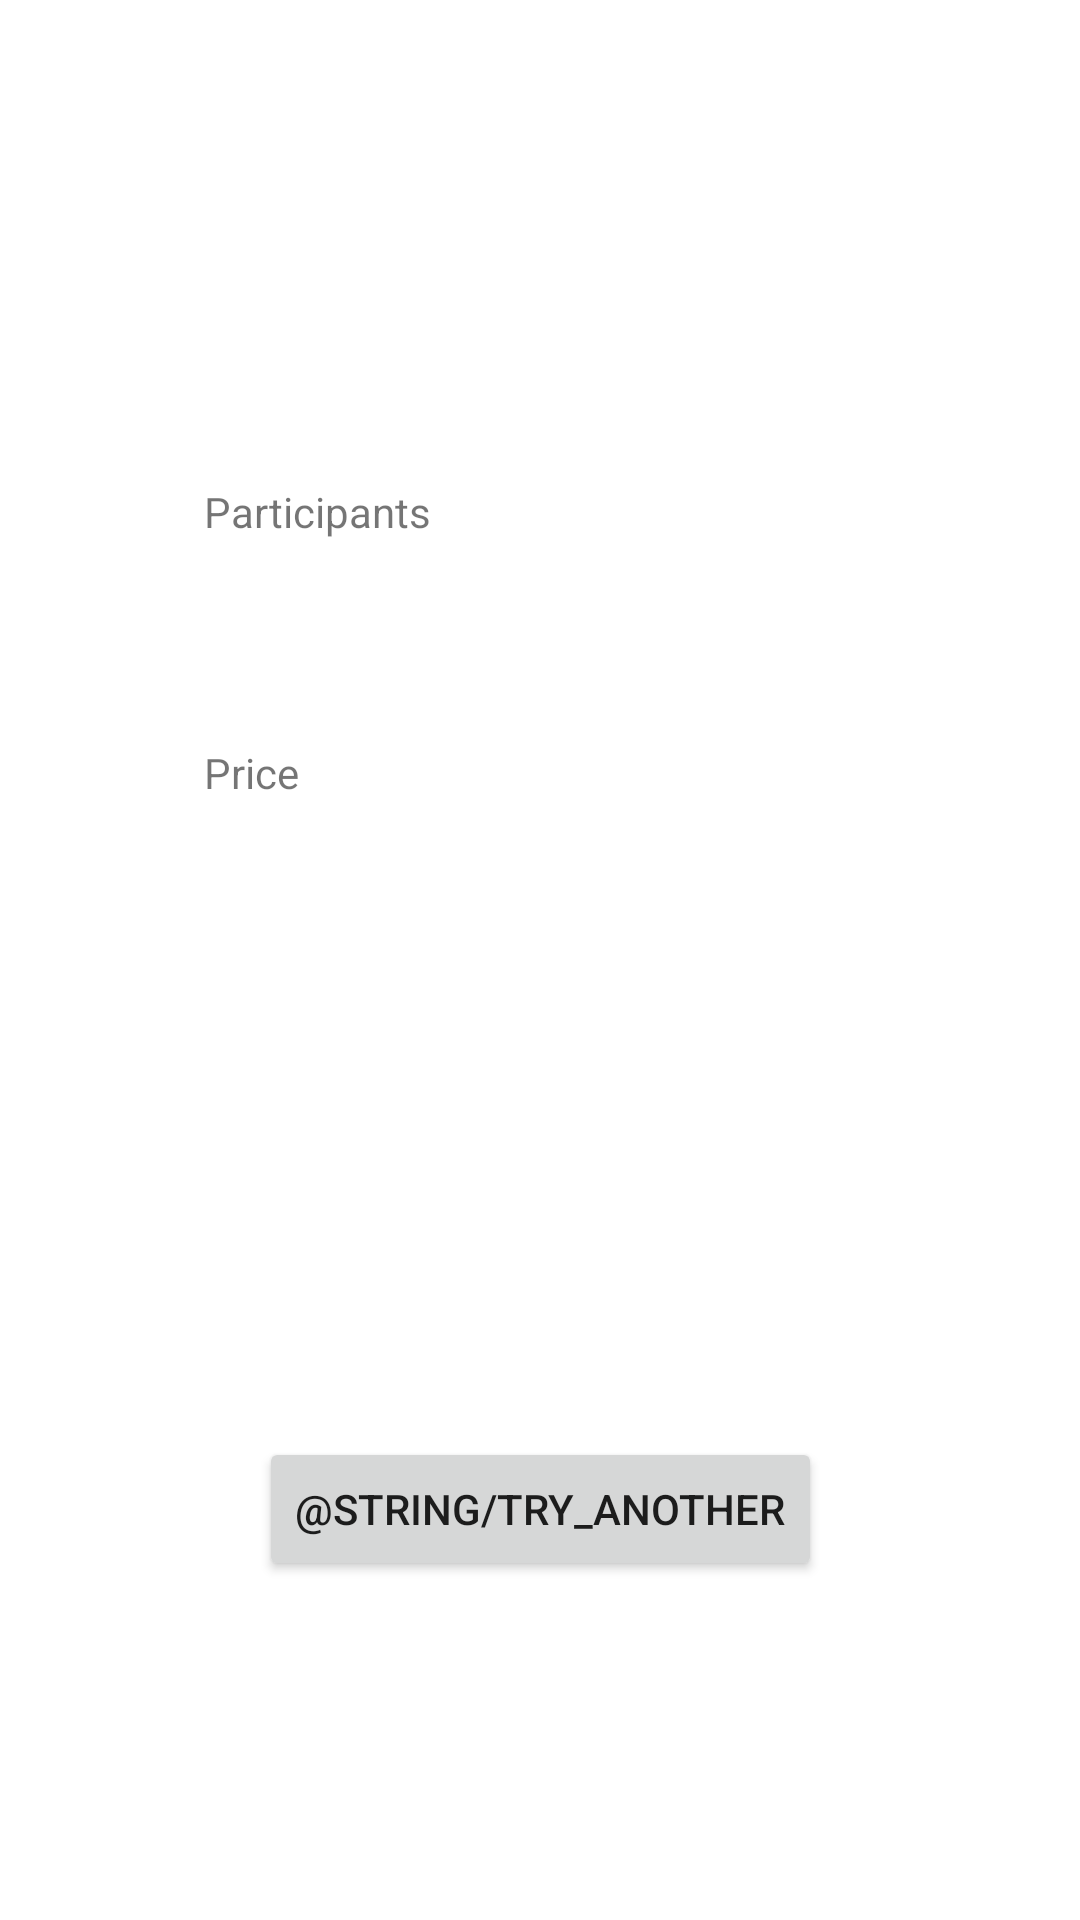

This screen was rendered from an Android layout file. Write that file and the resources it references.
<!-- AndroidManifest.xml: application theme Theme.NotBored -->
<!-- res/layout/activity_description.xml -->
<?xml version="1.0" encoding="utf-8"?>
<androidx.constraintlayout.widget.ConstraintLayout
    xmlns:android="http://schemas.android.com/apk/res/android"
    xmlns:app="http://schemas.android.com/apk/res-auto"
    xmlns:tools="http://schemas.android.com/tools"
    android:layout_width="match_parent"
    android:layout_height="match_parent"
    tools:context=".activities.DescriptionActivity">

    <TextView
        android:id="@+id/tvTitle"
        android:layout_width="202dp"
        android:layout_height="38dp"
        android:layout_marginTop="55dp"
        app:layout_constraintEnd_toEndOf="parent"
        app:layout_constraintStart_toStartOf="parent"
        app:layout_constraintTop_toTopOf="parent" />

    <TextView
        android:id="@+id/textView8"
        android:layout_width="131dp"
        android:layout_height="23dp"
        android:layout_marginStart="68dp"
        android:layout_marginTop="68dp"
        android:text="@string/participants"
        app:layout_constraintStart_toStartOf="parent"
        app:layout_constraintTop_toBottomOf="@+id/tvTitle" />

    <TextView
        android:id="@+id/tvParticipants"
        android:layout_width="wrap_content"
        android:layout_height="wrap_content"
        android:layout_marginTop="72dp"
        android:layout_marginEnd="44dp"
        app:layout_constraintEnd_toEndOf="parent"
        app:layout_constraintHorizontal_bias="0.642"
        app:layout_constraintStart_toEndOf="@+id/textView8"
        app:layout_constraintTop_toBottomOf="@+id/tvTitle" />

    <TextView
        android:id="@+id/textView7"
        android:layout_width="128dp"
        android:layout_height="25dp"
        android:layout_marginStart="68dp"
        android:layout_marginTop="64dp"
        android:text="@string/price"
        app:layout_constraintStart_toStartOf="parent"
        app:layout_constraintTop_toBottomOf="@+id/textView8" />

    <TextView
        android:id="@+id/tvPrice"
        android:layout_width="wrap_content"
        android:layout_height="wrap_content"
        android:layout_marginTop="68dp"
        android:layout_marginEnd="48dp"
        app:layout_constraintEnd_toEndOf="parent"
        app:layout_constraintHorizontal_bias="0.664"
        app:layout_constraintStart_toEndOf="@+id/textView7"
        app:layout_constraintTop_toBottomOf="@+id/tvParticipants" />

    <Button
        android:id="@+id/button"
        android:layout_width="wrap_content"
        android:layout_height="wrap_content"
        android:layout_marginBottom="113dp"
        android:text="@string/try_another"
        app:layout_constraintBottom_toBottomOf="parent"
        app:layout_constraintEnd_toEndOf="parent"
        app:layout_constraintStart_toStartOf="parent" />
</androidx.constraintlayout.widget.ConstraintLayout>
<!-- resources referenced by this layout -->
<resources>
  <string name="participants">Participants</string>
  <string name="price">Price</string>
  <style name="Theme.NotBored" parent="Theme.MaterialComponents.DayNight.NoActionBar">
          
          <item name="colorPrimary">@color/purple_500</item>
          <item name="colorPrimaryVariant">@color/purple_700</item>
          <item name="colorOnPrimary">@color/white</item>
          
          <item name="colorSecondary">@color/teal_200</item>
          <item name="colorSecondaryVariant">@color/teal_700</item>
          <item name="colorOnSecondary">@color/black</item>
          
  
          
      </style>
  <color name="purple_500">#FF6200EE</color>
  <color name="purple_700">#FF3700B3</color>
  <color name="white">#FFFFFFFF</color>
  <color name="teal_200">#FF03DAC5</color>
  <color name="teal_700">#FF018786</color>
  <color name="black">#FF000000</color>
</resources>
